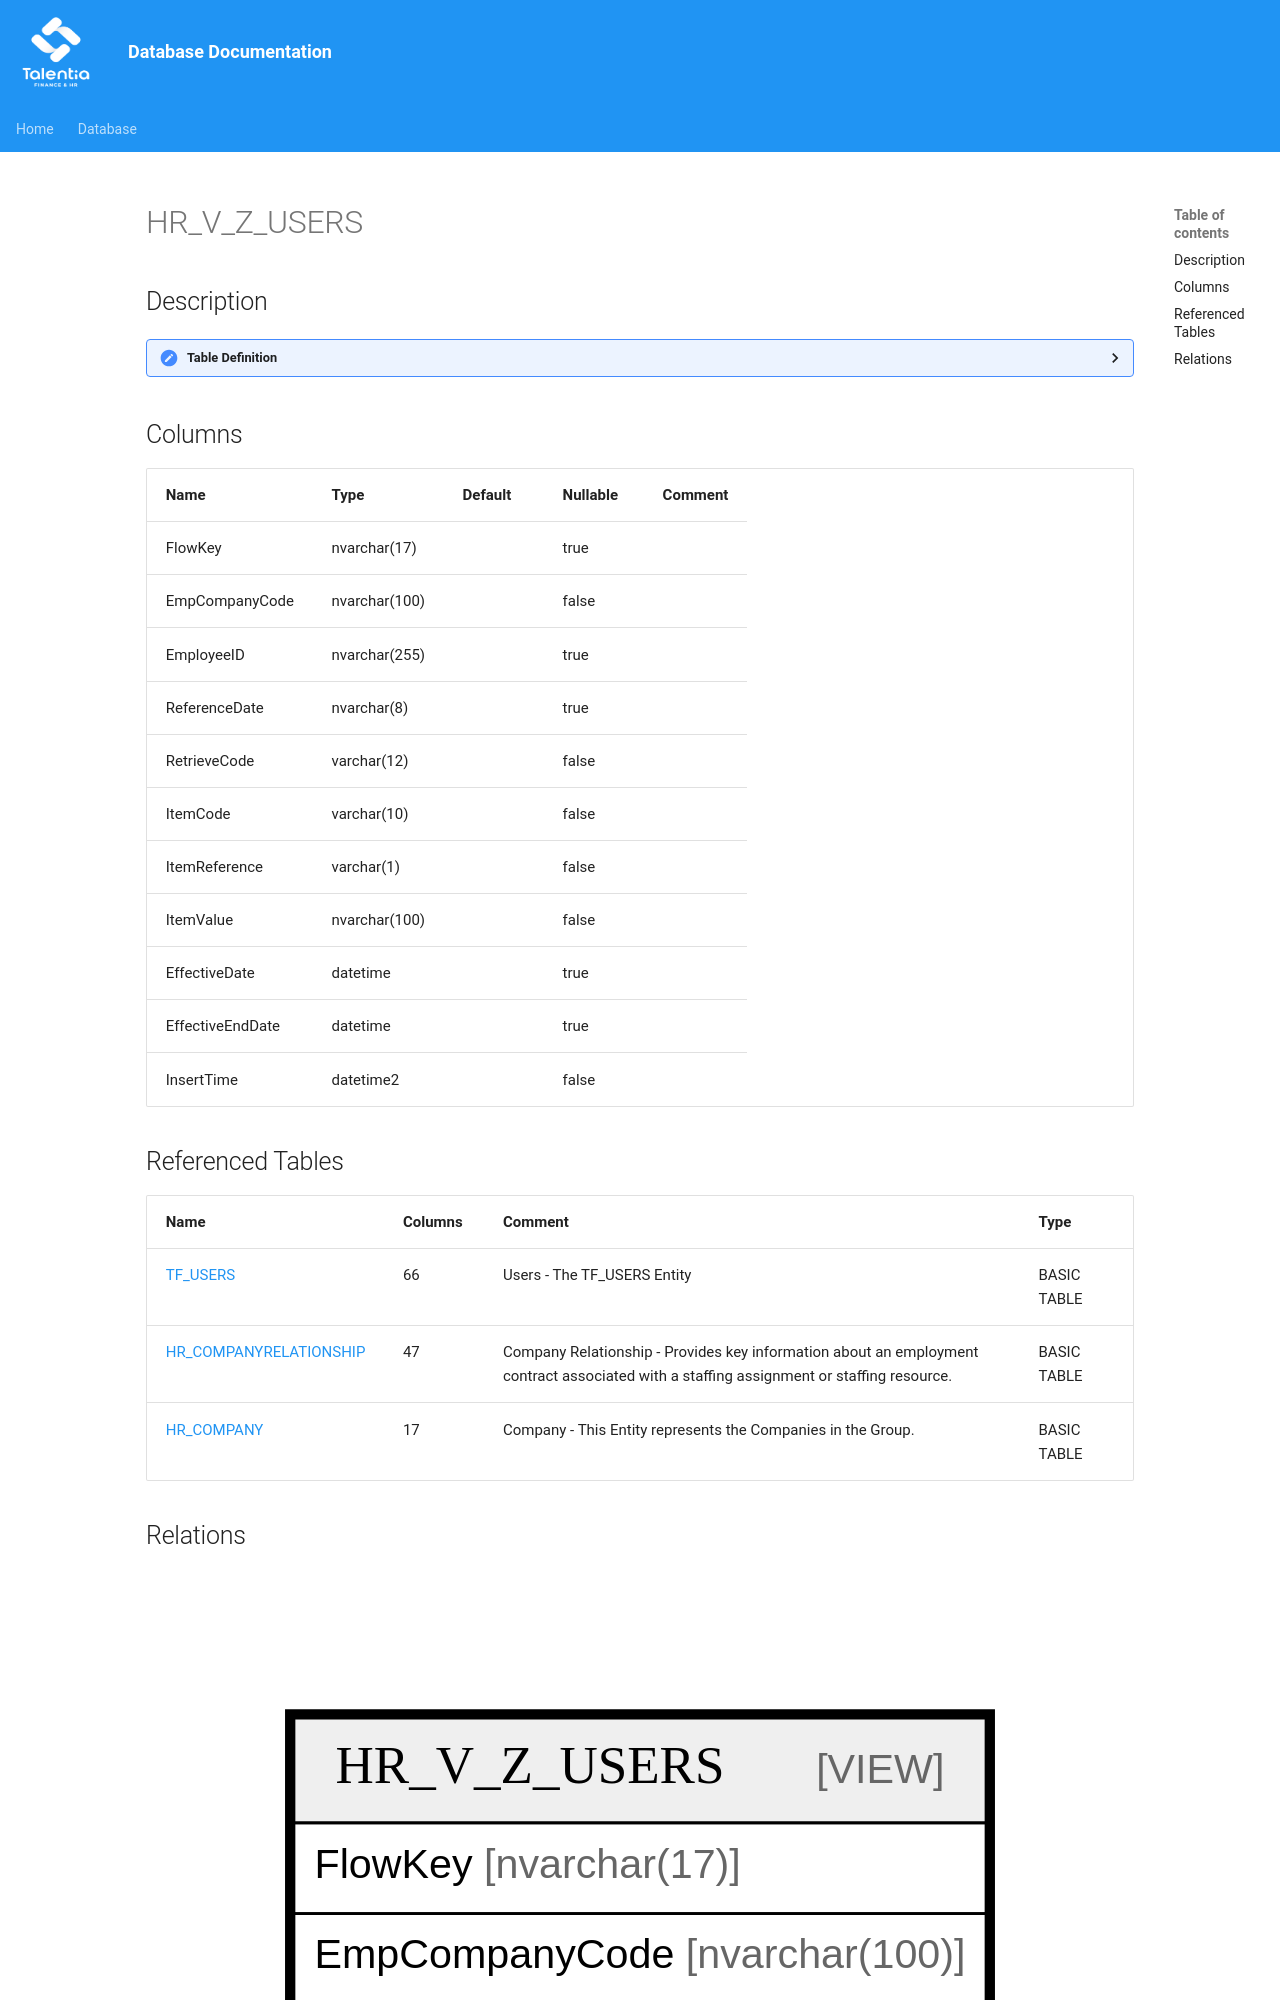

repository: giovanniporcelli/documentazione-db · page: schema/HR_V_Z_USERS/index.html · generator: mkdocs

# HR_V_Z_USERS

## Description

<details>
<summary><strong>Table Definition</strong></summary>

```sql
-- Talentia Software - All right reserved
-- Type: VIEW                     Name: HR_V_Z_USERS
-- Date: 09-04-2026 07:27:59 (UTC)
-- 
-- ChangeLogId: 00000000-0000-0000-0000-000000000000
-- ChangeSetId: 426c3cba-82ec-42bb-b7b4-f85d3aac1f06
-- Original file name: C:\repos\Talentia-Software\hcm-core/DB/ProductDB/EDM\Schema\Views\HR_V_Z_USERS.xml


CREATE VIEW [HR_V_Z_USERS]
 ( FlowKey, EmpCompanyCode, EmployeeID, ReferenceDate, RetrieveCode, ItemCode, ItemReference, ItemValue, EffectiveDate, EffectiveEndDate, InsertTime ) 
 AS 
( SELECT
	CAST(DATEPART(YY, USR.INSERT_TIME) AS nvarchar(4)) +
	RIGHT('0' + CAST(DATEPART(MM, USR.INSERT_TIME) AS nvarchar(2)), 2) +
	RIGHT('0' + CAST(DATEPART(DD, USR.INSERT_TIME) AS nvarchar(2)), 2) +
	RIGHT('00' + CAST(DATEPART(HH, USR.INSERT_TIME) AS nvarchar(2)), 2) +
	RIGHT('00' + CAST(DATEPART(MI, USR.INSERT_TIME) AS nvarchar(2)), 2) +
	RIGHT('00' + CAST(DATEPART(SS, USR.INSERT_TIME) AS nvarchar(2)), 2) +
	RIGHT('000' + CAST(DATEPART(MS, USR.INSERT_TIME) AS nvarchar(3)), 3) AS FlowKey,
	CMP.COMPANYCODE AS EmpCompanyCode,
	CRS.SHAREDIDENTIFIER AS EmployeeID,
	CONVERT(nvarchar(8), CRS.EFFECTIVEFROM, 112) AS ReferenceDate,
	'HRANAGRAFICO' AS RetrieveCode,
	'IDUSERNAME' AS ItemCode,
	' ' AS ItemReference,
	USR.USERNAME AS ItemValue,
	COALESCE(USR.START_DATE, CRS.EFFECTIVEFROM) AS EffectiveDate,
	COALESCE(USR.END_DATE, CRS.EFFECTIVETO, '2999-12-31') AS EffectiveEndDate,
	USR.INSERT_TIME AS InsertTime
FROM
	TF_USERS USR
	INNER JOIN HR_COMPANYRELATIONSHIP CRS ON CRS.PERSON_ID = USR.PERSON_ID
	INNER JOIN HR_COMPANY CMP ON CMP.ID = CRS.COMPANY_ID
WHERE
	CRS.ISPRIMARY = 1 AND
	USR.ACTIVE = 1 AND
	CRS.SHAREDIDENTIFIER IS NOT NULL )

```

</details>
